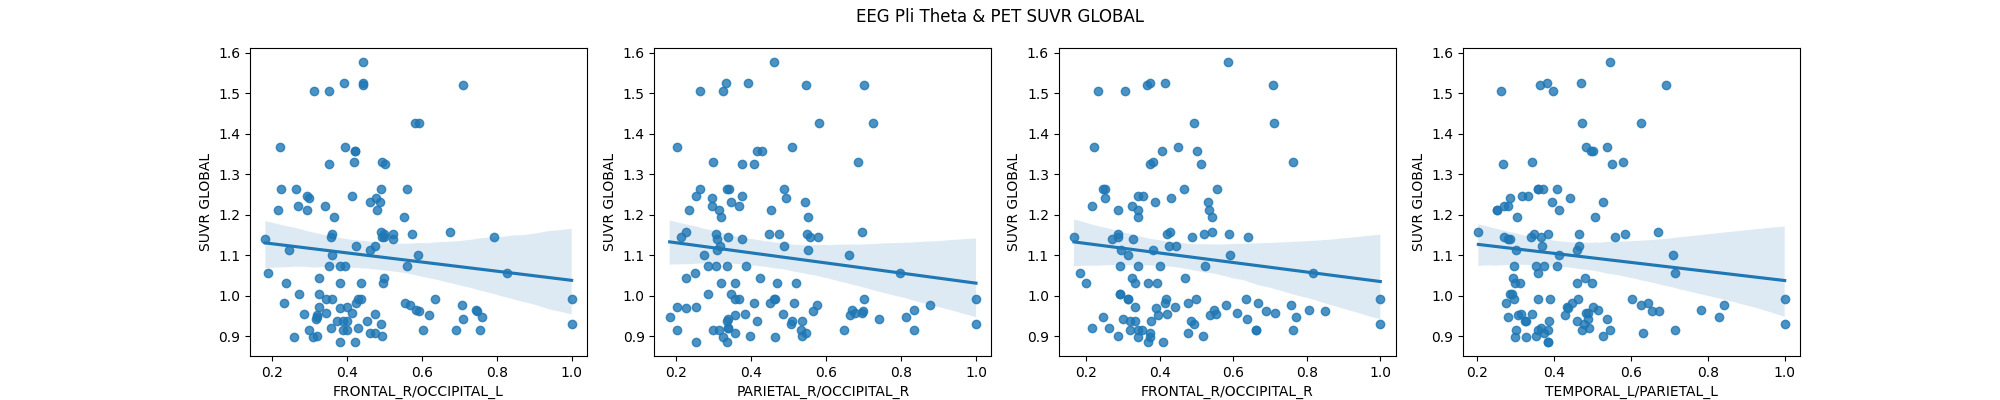

Data behind this chart, as committed beside it:
region pair, pearson, pearson p-value, pearson CI95%, spearman, spearman p-value, spearman CI95%, n
FRONTAL_L/FRONTAL_R, -0.1188, 0.2082, [-0.3   0.07], -0.07972, 0.3992, [-0.26  0.11], 116
FRONTAL_L/TEMPORAL_L, -0.1044, 0.2692, [-0.28  0.08], -0.084, 0.3742, [-0.26  0.1 ], 116
FRONTAL_L/TEMPORAL_R, -0.06476, 0.4936, [-0.25  0.12], -0.07448, 0.4309, [-0.25  0.11], 116
FRONTAL_L/PARIETAL_L, -0.119, 0.2071, [-0.3   0.07], -0.1327, 0.1593, [-0.31  0.05], 116
FRONTAL_L/PARIETAL_R, -0.1058, 0.2626, [-0.28  0.08], -0.06604, 0.4851, [-0.25  0.12], 116
FRONTAL_L/OCCIPITAL_L, -0.05418, 0.5669, [-0.24  0.13], -0.02805, 0.7671, [-0.21  0.16], 116
FRONTAL_L/OCCIPITAL_R, -0.07023, 0.4578, [-0.25  0.12], -0.06201, 0.5122, [-0.24  0.12], 116
FRONTAL_R/TEMPORAL_L, -0.0962, 0.3086, [-0.28  0.09], -0.05819, 0.5385, [-0.24  0.13], 116
FRONTAL_R/TEMPORAL_R, -0.05779, 0.5413, [-0.24  0.13], -0.06156, 0.5153, [-0.24  0.12], 116
FRONTAL_R/PARIETAL_L, -0.1089, 0.2487, [-0.29  0.08], -0.1073, 0.256, [-0.29  0.08], 116
FRONTAL_R/PARIETAL_R, -0.1199, 0.2037, [-0.3   0.07], -0.1021, 0.2796, [-0.28  0.08], 116
FRONTAL_R/OCCIPITAL_L, -0.1342, 0.1546, [-0.31  0.05], -0.07901, 0.4034, [-0.26  0.11], 116
FRONTAL_R/OCCIPITAL_R, -0.1222, 0.1954, [-0.3   0.06], -0.1118, 0.2365, [-0.29  0.07], 116
TEMPORAL_L/TEMPORAL_R, -0.07425, 0.4324, [-0.25  0.11], -0.06127, 0.5173, [-0.24  0.12], 116
TEMPORAL_L/PARIETAL_L, -0.1219, 0.1965, [-0.3   0.06], -0.1203, 0.2022, [-0.3   0.07], 116
TEMPORAL_L/PARIETAL_R, -0.0912, 0.3345, [-0.27  0.09], -0.07956, 0.4001, [-0.26  0.11], 116
TEMPORAL_L/OCCIPITAL_L, -0.09951, 0.2922, [-0.28  0.09], -0.08219, 0.3846, [-0.26  0.1 ], 116
TEMPORAL_L/OCCIPITAL_R, -0.06229, 0.5103, [-0.24  0.12], -0.05141, 0.587, [-0.23  0.13], 116
TEMPORAL_R/PARIETAL_L, -0.0849, 0.3691, [-0.26  0.1 ], -0.09027, 0.3395, [-0.27  0.1 ], 116
TEMPORAL_R/PARIETAL_R, -0.08281, 0.3811, [-0.26  0.1 ], -0.05785, 0.541, [-0.24  0.13], 116
TEMPORAL_R/OCCIPITAL_L, -0.02863, 0.7624, [-0.21  0.16], -0.0146, 0.8775, [-0.2   0.17], 116
TEMPORAL_R/OCCIPITAL_R, -0.09989, 0.2903, [-0.28  0.09], -0.1095, 0.2462, [-0.29  0.08], 116
PARIETAL_L/PARIETAL_R, -0.1111, 0.2393, [-0.29  0.07], -0.1244, 0.1872, [-0.3   0.06], 116
PARIETAL_L/OCCIPITAL_L, -0.08166, 0.3878, [-0.26  0.1 ], -0.05168, 0.585, [-0.23  0.13], 116
PARIETAL_L/OCCIPITAL_R, -0.07017, 0.4582, [-0.25  0.12], -0.0823, 0.384, [-0.26  0.1 ], 116
PARIETAL_R/OCCIPITAL_L, -0.1149, 0.2235, [-0.29  0.07], -0.08353, 0.377, [-0.26  0.1 ], 116
PARIETAL_R/OCCIPITAL_R, -0.1313, 0.1639, [-0.31  0.05], -0.1323, 0.1606, [-0.31  0.05], 116
OCCIPITAL_L/OCCIPITAL_R, 0.008916, 0.925, [-0.18  0.19], 0.04112, 0.664, [-0.14  0.22], 116
